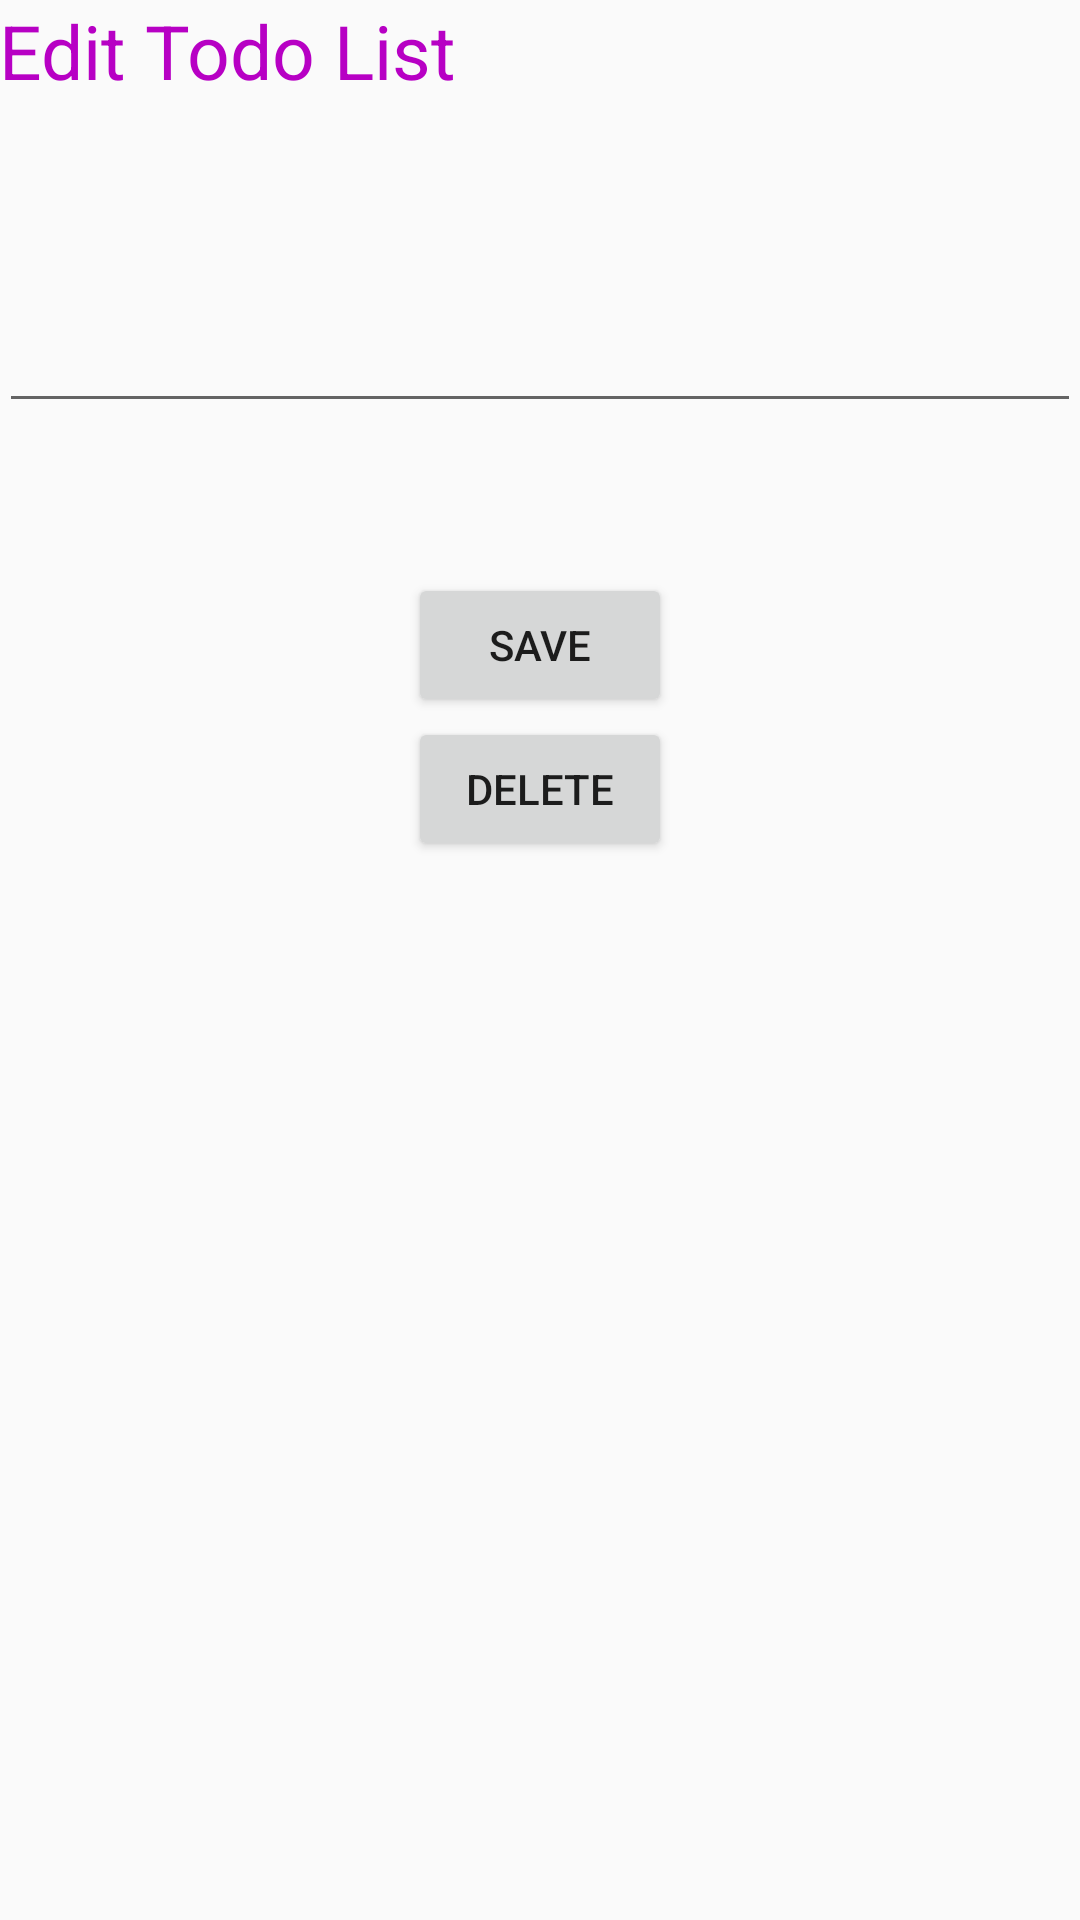

The Android layout XML behind this screen, and the referenced resources:
<!-- AndroidManifest.xml: application theme AppTheme -->
<!-- res/layout/activity_edit.xml -->
<?xml version="1.0" encoding="utf-8"?>

<RelativeLayout xmlns:android="http://schemas.android.com/apk/res/android"
    xmlns:tools="http://schemas.android.com/tools"
    android:id="@+id/activity_edit"
    android:layout_width="match_parent"
    android:layout_height="match_parent"
    android:paddingBottom="@dimen/activity_vertical_margin"
    android:paddingLeft="@dimen/activity_horizontal_margin"
    android:paddingRight="@dimen/activity_horizontal_margin"
    android:paddingTop="@dimen/activity_vertical_margin"
    tools:context="com.pattravee.mysqlapplication.EditActivity">

    <TextView
        android:layout_width="wrap_content"
        android:layout_height="wrap_content"
        android:text="Edit Todo List"
        style="@style/main_style"
        android:id="@+id/textView" />
    <EditText
        android:layout_width="fill_parent"
        android:layout_height="wrap_content"
        android:layout_marginTop="66dp"
        android:id="@+id/edit_editText"
        android:layout_below="@+id/textView"
        android:layout_centerHorizontal="true" />
    <Button
        android:text="SAVE"
        android:layout_width="wrap_content"
        android:layout_height="wrap_content"
        android:layout_marginTop="50dp"
        android:id="@+id/edit_button"
        android:layout_below="@+id/edit_editText"
        android:layout_centerHorizontal="true" />

    <Button
        android:text="Delete"
        android:layout_width="wrap_content"
        android:layout_height="wrap_content"
        android:layout_below="@+id/edit_button"
        android:layout_alignLeft="@+id/edit_button"
        android:layout_alignStart="@+id/edit_button"
        android:id="@+id/delete_button" />


</RelativeLayout>
<!-- resources referenced by this layout -->
<resources>
  <style name="main_style">
          <item name="android:textSize">25sp</item>
          <item name="android:textColor">#b700c4</item>
      </style>
  <style name="AppTheme" parent="Theme.AppCompat.Light.DarkActionBar">
          
          <item name="colorPrimary">@color/colorPrimary</item>
          <item name="colorPrimaryDark">@color/colorPrimaryDark</item>
          <item name="colorAccent">@color/colorAccent</item>
      </style>
  <!-- not gathered from this repository: default colours our renderer supplied (Android Studio template values) -->
  <color name="colorPrimary">#FF6200EE</color>
  <color name="colorPrimaryDark">#FF3700B3</color>
  <color name="colorAccent">#FF03DAC5</color>
</resources>
